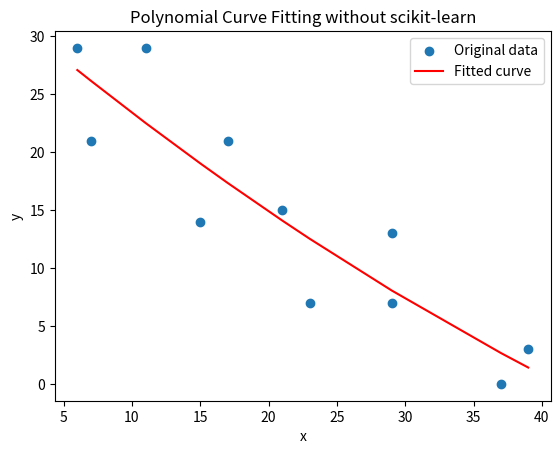

This figure's Python source:
import numpy as np
import matplotlib.pyplot as plt
from scipy.optimize import curve_fit

# Given data
x_data = np.array([6, 7, 11, 15, 17, 21, 23, 29, 29, 37, 39])
y_data = np.array([29, 21, 29, 14, 21, 15, 7, 7, 13, 0, 3])

# Define the function for the polynomial fit

              
def polynomial_func(x, a, b, c):
    return a * x**2 + b * x + c


# Perform the curve fitting
popt, pcov = curve_fit(polynomial_func, x_data, y_data)

# Get the coefficients
a, b, c = popt

# Generate y values from the fitted polynomial
y_fit = polynomial_func(x_data, *popt)

# Calculate R-squared (coefficient of determination)
residuals = y_data - y_fit
ss_res = np.sum(residuals**2)
ss_tot = np.sum((y_data - np.mean(y_data))**2)
r_squared = 1 - (ss_res / ss_tot)

# Calculate standard error
n = len(y_data)
m = len(popt) - 1
std_err = np.sqrt(ss_res / (n - (m+1)))

# Print the coefficients, R-squared, and standard error
print("Coefficients:", a, b, c)
print("Coefficient of determination (R-squared):", r_squared)
print("Standard error (S_y/x):", std_err)

# Plot the original data and the fitted curve
plt.scatter(x_data, y_data, label='Original data')
plt.plot(x_data, y_fit, color='red', label='Fitted curve')
plt.xlabel('x')
plt.ylabel('y')
plt.title('Polynomial Curve Fitting without scikit-learn')
plt.legend()
plt.show()
